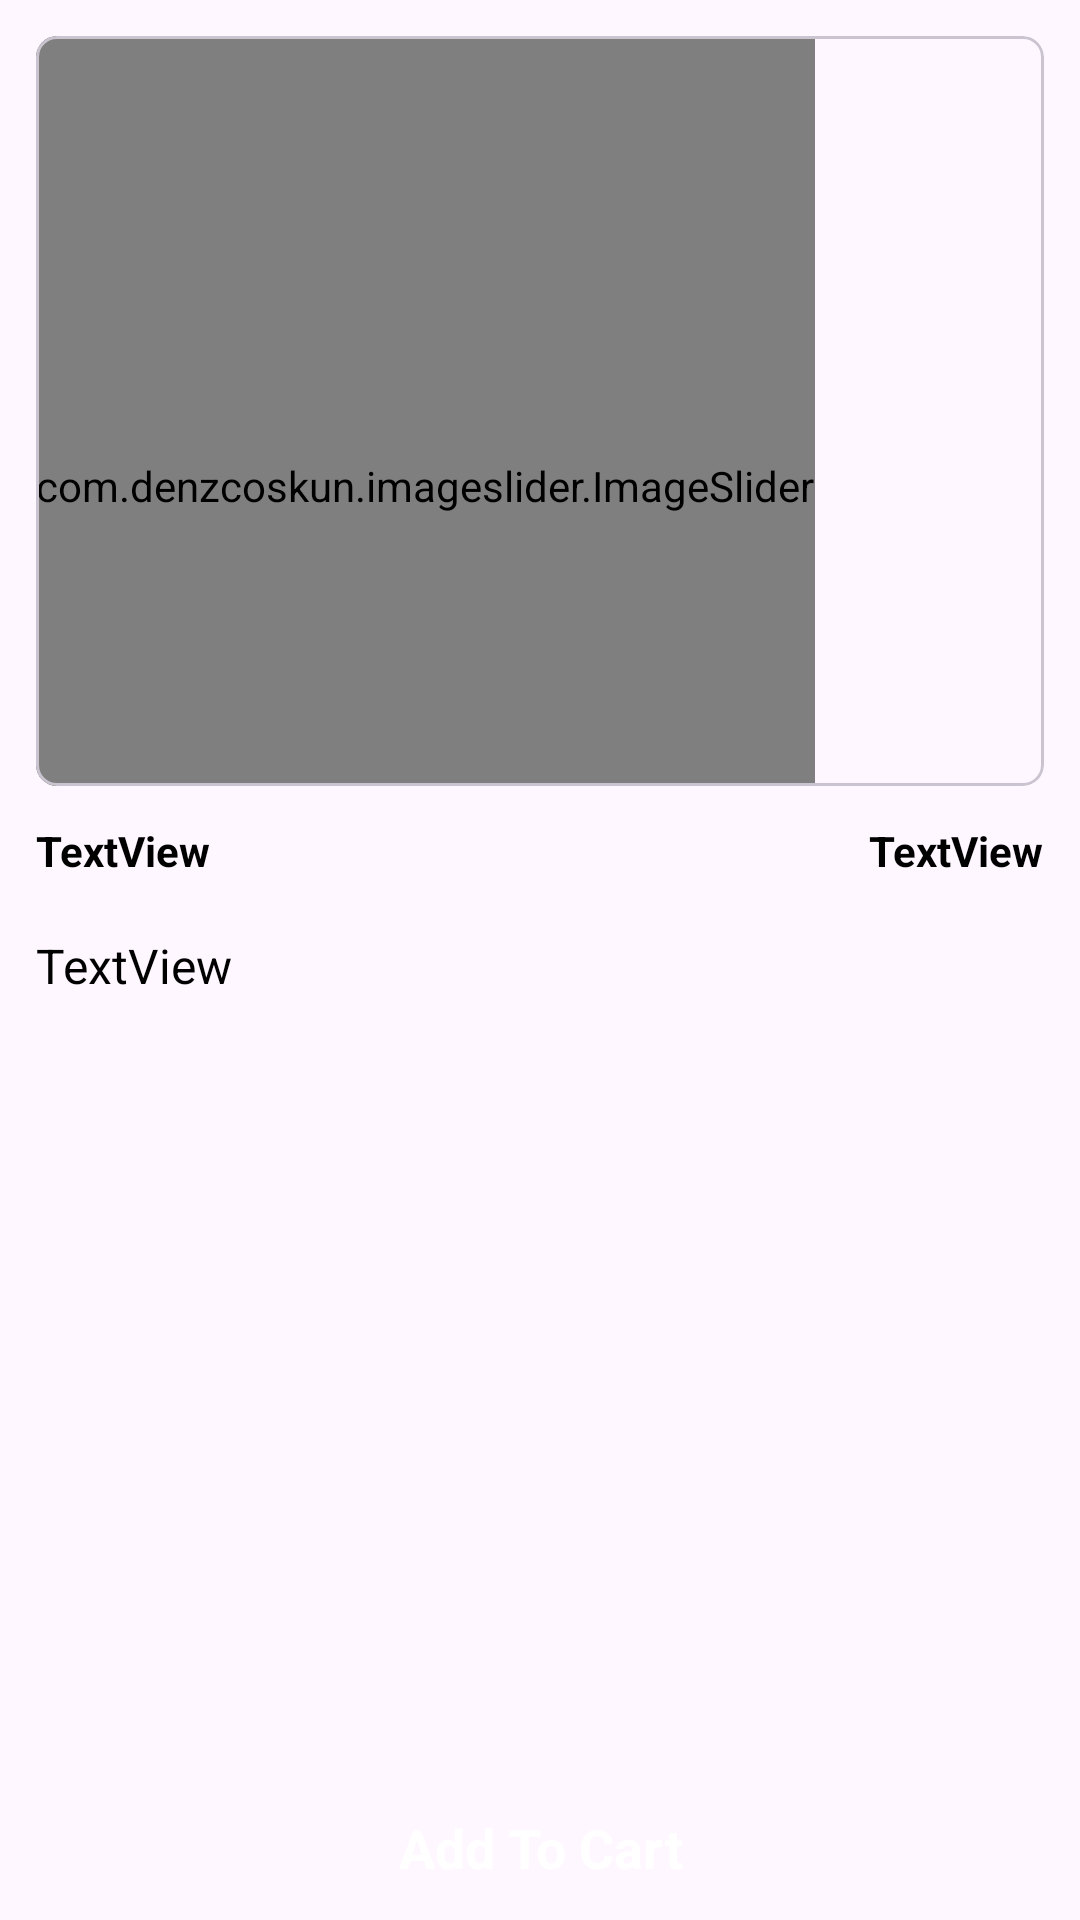

Layout XML and referenced resources for this Android screen:
<!-- AndroidManifest.xml: application theme Theme.B01_G01_Mobile_Masters -->
<!-- res/layout/activity_product_detail.xml -->
<?xml version="1.0" encoding="utf-8"?>
<androidx.constraintlayout.widget.ConstraintLayout xmlns:android="http://schemas.android.com/apk/res/android"
    xmlns:app="http://schemas.android.com/apk/res-auto"
    xmlns:tools="http://schemas.android.com/tools"
    android:layout_width="match_parent"
    android:layout_height="match_parent"
    tools:context=".activity.ProductDetailActivity">

    <com.google.android.material.card.MaterialCardView
        android:id="@+id/materialCardView"
        android:layout_width="match_parent"
        android:layout_height="250dp"
        android:layout_margin="12dp"
        app:cardCornerRadius="7dp"
        app:layout_constraintStart_toStartOf="parent"
        app:layout_constraintTop_toTopOf="parent">

        <com.denzcoskun.imageslider.ImageSlider
            android:id="@+id/image_slider"
            android:layout_width="wrap_content"
            android:layout_height="300dp"
            app:iss_auto_cycle="true"
            app:iss_delay="1000"
            app:iss_period="1000"
            app:iss_text_align="CENTER" />

    </com.google.android.material.card.MaterialCardView>

    <TextView
        android:id="@+id/textView7"
        android:layout_width="0dp"
        android:layout_height="wrap_content"
        android:layout_marginStart="12dp"
        android:text="TextView"
        android:layout_marginTop="12dp"
        android:textColor="@color/black"
        android:textSize="14sp"
        android:textStyle="bold"
        app:layout_constraintEnd_toStartOf="@+id/textView8"
        app:layout_constraintStart_toStartOf="parent"
        app:layout_constraintTop_toBottomOf="@+id/materialCardView" />

    <TextView
        android:id="@+id/textView8"
        android:layout_width="wrap_content"
        android:layout_height="wrap_content"
        android:layout_marginEnd="12dp"
        android:layout_marginTop="12dp"
        android:textColor="@color/black"
        android:textSize="14sp"
        android:textStyle="bold"
        android:text="TextView"
        app:layout_constraintEnd_toEndOf="parent"
        app:layout_constraintTop_toBottomOf="@+id/materialCardView" />

    <TextView
        android:id="@+id/textView9"
        android:layout_width="0dp"
        android:layout_height="0dp"
        android:layout_marginHorizontal="12dp"
        android:layout_marginTop="18dp"
        android:text="TextView"
        android:textColor="@color/black"
        android:textSize="16sp"
        app:layout_constraintBottom_toTopOf="@+id/textView10"
        app:layout_constraintEnd_toEndOf="parent"
        app:layout_constraintStart_toStartOf="parent"
        app:layout_constraintTop_toBottomOf="@+id/textView7" />

    <TextView
        android:id="@+id/textView10"
        android:layout_width="0dp"
        android:layout_height="wrap_content"
        android:text="Add To Cart"
        android:background="@color/colorOrange"
        android:padding="12dp"
        android:textColor="@color/white"
        android:textSize="18sp"
        android:textStyle="bold"
        android:gravity="center"
        app:layout_constraintBottom_toBottomOf="parent"
        app:layout_constraintEnd_toEndOf="parent"
        app:layout_constraintStart_toStartOf="parent" />


</androidx.constraintlayout.widget.ConstraintLayout>
<!-- resources referenced by this layout -->
<resources>
  <color name="black">#FF000000</color>
  <color name="white">#FFFFFFFF</color>
  <style name="Theme.B01_G01_Mobile_Masters" parent="Base.Theme.B01_G01_Mobile_Masters" />
  <style name="Base.Theme.B01_G01_Mobile_Masters" parent="Theme.Material3.DayNight.NoActionBar">
          
          
      </style>
</resources>
